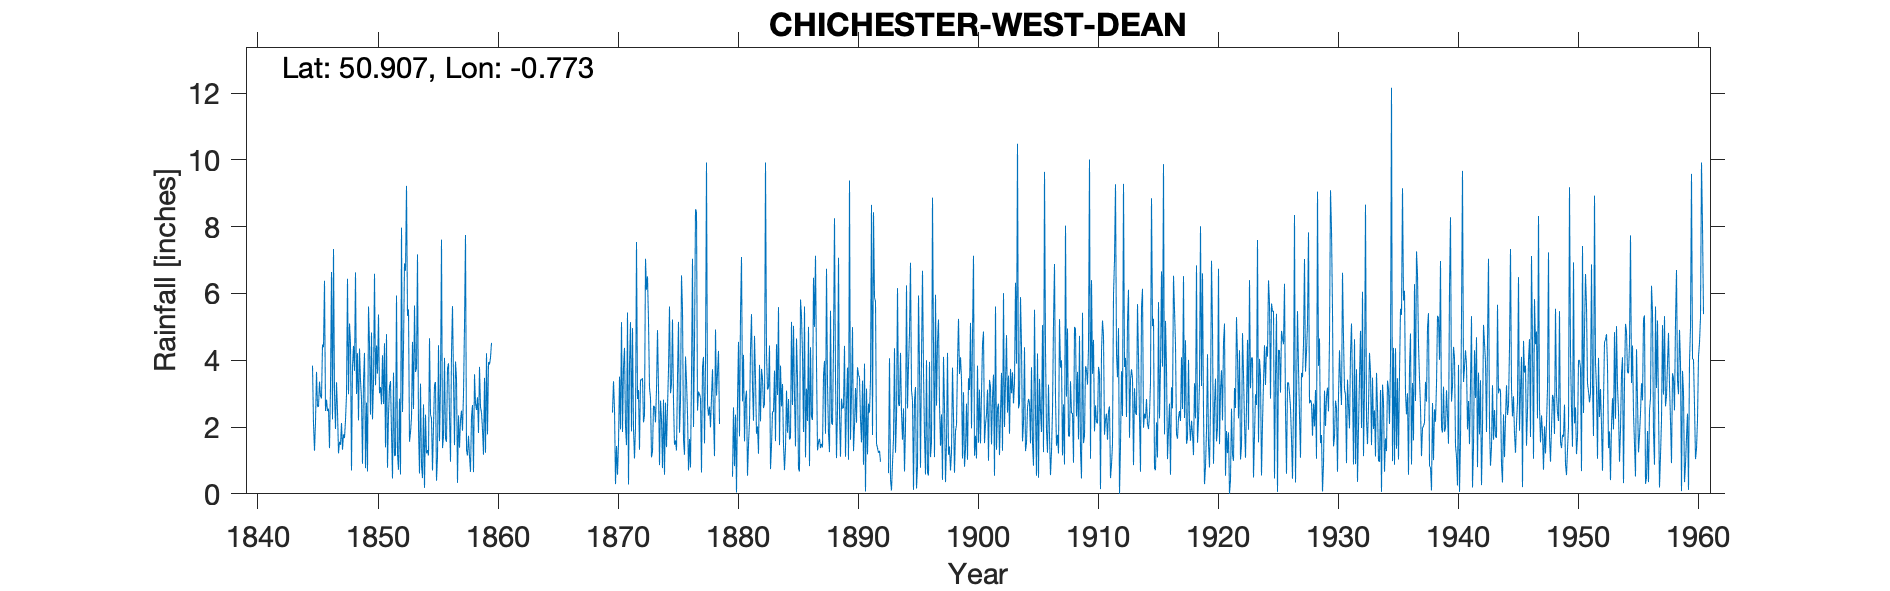

The table this chart was drawn from, first rows:
CHICHESTER WEST DEAN, , , , , , , , , , , , , , , , , , , , , , , 
Grid ref, SU864127, Long, -0.7725, Lat, 50.91, Elevation, 190, ft, , , , , , , , , , , , , , , 
Station no, 439, , , , , , , , , , , , , , , , , , , , , , 
, 1840, 1841, 1842, 1843, 1844, 1845, 1846, 1847, 1848, 1849, 1850, 1851, 1852, 1853, 1854, 1855, 1856, 1857, 1858, 1859, 1860, 1861, 1862
January, , , , , , 3.84, 6.38, 3.34, 2.98, 3.4, 2.23, 4.51, 5.94, 5.52, 3.3, 0.7, 4.07, 3.46, 1.74, 2.6, , , 
February, , , , , , 2.09, 2.48, 2.48, 5.1, 2.84, 3.3, 1.39, 1.18, 1.56, 0.84, 2.04, 1.64, 0.33, 1.13, 2.43, , , 
March, , , , , , 1.29, 2.82, 1.21, 4.5, 0.9, 6.59, 4.78, 0.72, 1.84, 0.47, 3.26, 1.56, 2.35, 0.66, 1.92, , , 
April, , , , , , 2.15, 2.48, 1.56, 0.7, 3.38, 3.25, 0.78, 2.85, 2.28, 2.68, 3.35, 3.74, 1.38, 2.31, 1.17, , , 
May, , , , , , 3.65, 2.55, 1.47, 3.82, 4.22, 4.44, 2.38, 0.58, 4.55, 0.18, 0.39, 3.91, 2.21, 2.66, 3.47, , , 
June, , , , , , 2.61, 1.37, 2.12, 4.43, 0.77, 3.6, 3.2, 7.97, 2.54, 2.37, 1.12, 2.33, 2.49, 0.65, 1.23, , , 
July, , , , , , 2.61, 3.21, 1.32, 3.68, 2.73, 5.37, 3.38, 2.45, 5.64, 1.21, 4.45, 0.96, 1.89, 3.58, 4.21, , , 
August, , , , , , 3.36, 6.64, 1.78, 6.63, 0.67, 3.01, 1.84, 4.38, 3.65, 1.31, 1.58, 4.23, 2.99, 2.71, 1.78, , , 
September, , , , , , 2.92, 2.23, 1.67, 2.99, 5.61, 3.2, 0.46, 6.9, 3.75, 1.15, 3.23, 5.62, 5.02, 2.51, 3.94, , , 
October, , , , , , 2.86, 7.33, 2.21, 4.21, 4.48, 2.68, 3.63, 6.68, 7.17, 4.66, 7.61, 3.44, 7.75, 2.89, 3.87, , , 
November, , , , , , 4.47, 3.01, 2.97, 2.2, 2.37, 4.15, 1.14, 9.22, 1.96, 2.37, 1.37, 1.46, 1.31, 1.82, 4.08, , , 
December, , , , , , 4.39, 1.94, 6.44, 4.35, 4.83, 2.69, 1.16, 5.33, 0.61, 2.26, 1.73, 3.96, 1.15, 3.8, 4.52, , , 
Total, , , , , , 36.24, 42.44, 28.57, 45.59, 36.2, 44.51, 28.65, 54.2, 41.07, 22.8, 30.83, 36.92, 32.33, 26.46, 35.22, , , 
